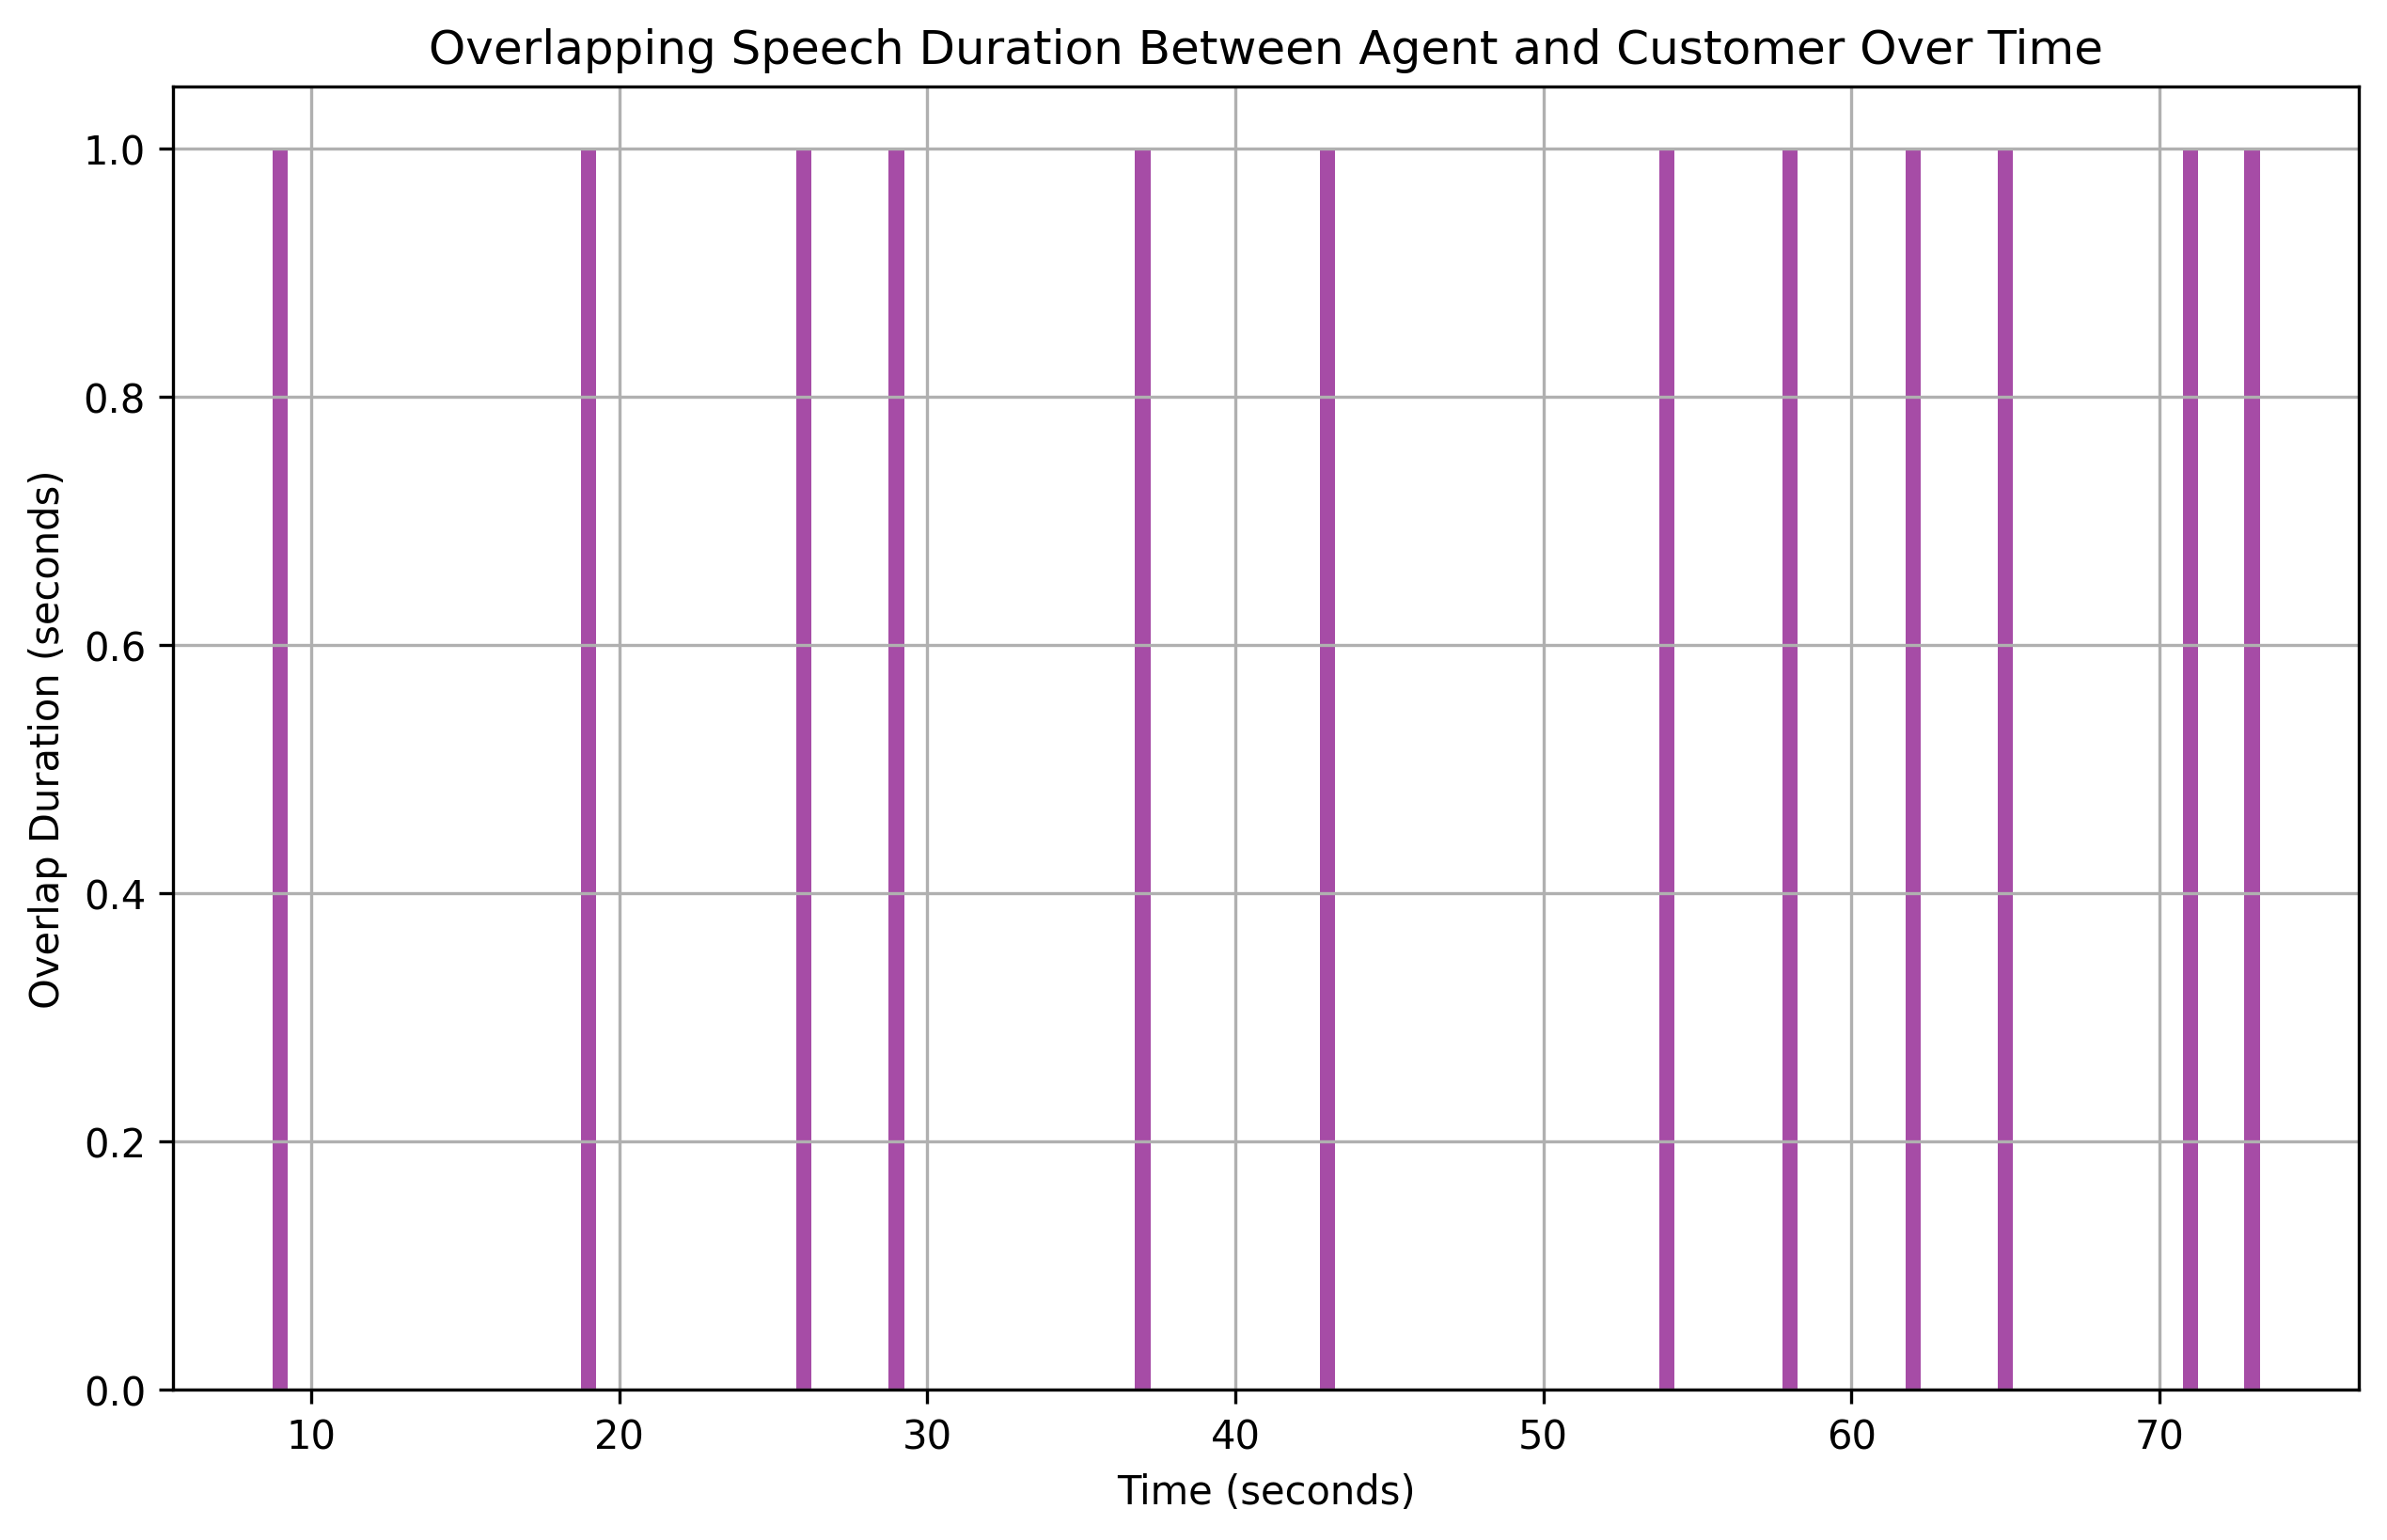

Values plotted in this chart, from the file beside it:
overlap_start, overlap_end, overlap_duration
9, 10, 1
19, 20, 1
26, 27, 1
29, 30, 1
37, 38, 1
43, 44, 1
54, 55, 1
58, 59, 1
62, 63, 1
65, 66, 1
71, 72, 1
73, 74, 1
